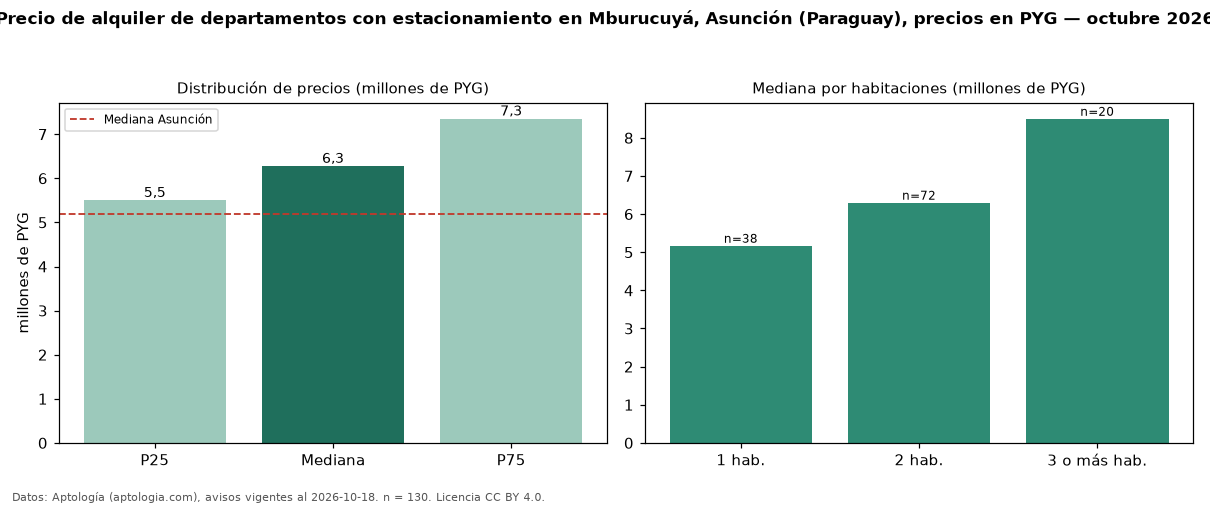

The table this chart was drawn from, first rows:
seccion, metrica, valor, moneda, n
filtro, parq1, con estacionamiento, , 130
precio, p25, 5500000, PYG, 130
precio, mediana, 6275000, PYG, 130
precio, p75, 7350000, PYG, 130
precio, minimo, 4000000, PYG, 130
precio, maximo, 11000000, PYG, 130
m2, mediana_precio_m2, 75000, PYG, 125
m2, area_mediana_m2, 81.5, m2, 125
banos, mediana_banos, 2.0, , 
parqueadero, pct_con_parqueadero, 100.0, %, 130
habitaciones, 1, 5170000, PYG, 38
habitaciones, 2, 6300000, PYG, 72
habitaciones, 3+, 8500000, PYG, 20
ciudad, mediana_ciudad_referencia, 5200000, PYG, 
ciudad, mediana_m2_ciudad, 71429, PYG, 
fuente, fecha_datos, 2026-10-18, , 
fuente, atribucion, https://www.aptologia.com/py/alquiler/as…, , 
fuente, licencia, CC BY 4.0, , 
